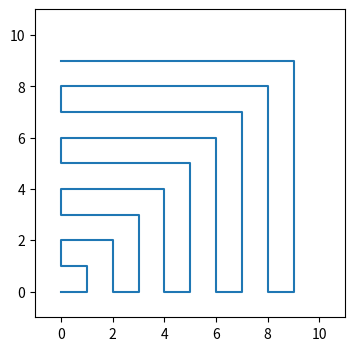

Python code for this plot:
#!/usr/bin/env python3
# -*- coding: utf-8 -*-

__author__ = 'Christian Heider Nielsen'
import math
from enum import Enum, auto

import matplotlib.pyplot as plt

plt.ion()


class States(Enum):
  expand_x = auto()
  expand_y = auto()

  inc_x = auto()
  dec_x = auto()

  inc_y = auto()
  dec_y = auto()


def snake_space_filling_generator():
  x = 0
  y = 0
  state = States.expand_x
  yield x, y

  while True:
    if state is States.expand_x:
      x += 1
      state = States.inc_y
    elif state is States.inc_x:
      x += 1
      if y is x:
        state = States.dec_y
    elif state is States.dec_x:
      x -= 1
      if x is 0:
        state = States.expand_y

    elif state is States.expand_y:
      y += 1
      state = States.inc_x
    elif state is States.inc_y:
      y += 1
      if y is x:
        state = States.dec_x
    elif state is States.dec_y:
      y -= 1
      if y is 0:
        state = States.expand_x

    yield x, y


if __name__ == '__main__':
  num = 100
  annotate = False
  scaling_factor = 0.1

  generator = snake_space_filling_generator()
  points = [(x, y) for (i, (x, y)) in zip(range(num), generator)]
  outsider_point = generator.__next__()
  # ------ Plotting ------
  xs, ys = zip(*points)

  end = math.sqrt(num)
  end_scaled = end * scaling_factor
  if end_scaled < 4:
    end_scaled = 4
  size = (end_scaled, end_scaled)
  fig, ax = plt.subplots(figsize=size)
  line = plt.Line2D(xs, ys)
  ax.add_line(line)

  if annotate:
    ax.scatter(xs, ys, 160)
    for i, txt in enumerate(range(num)):
      ax.annotate(txt, (xs[i], ys[i]), fontsize=8, color='black', va='center', ha='center')

  ax.axis((-1, end + 1, -1, end + 1))

  plt.show()
